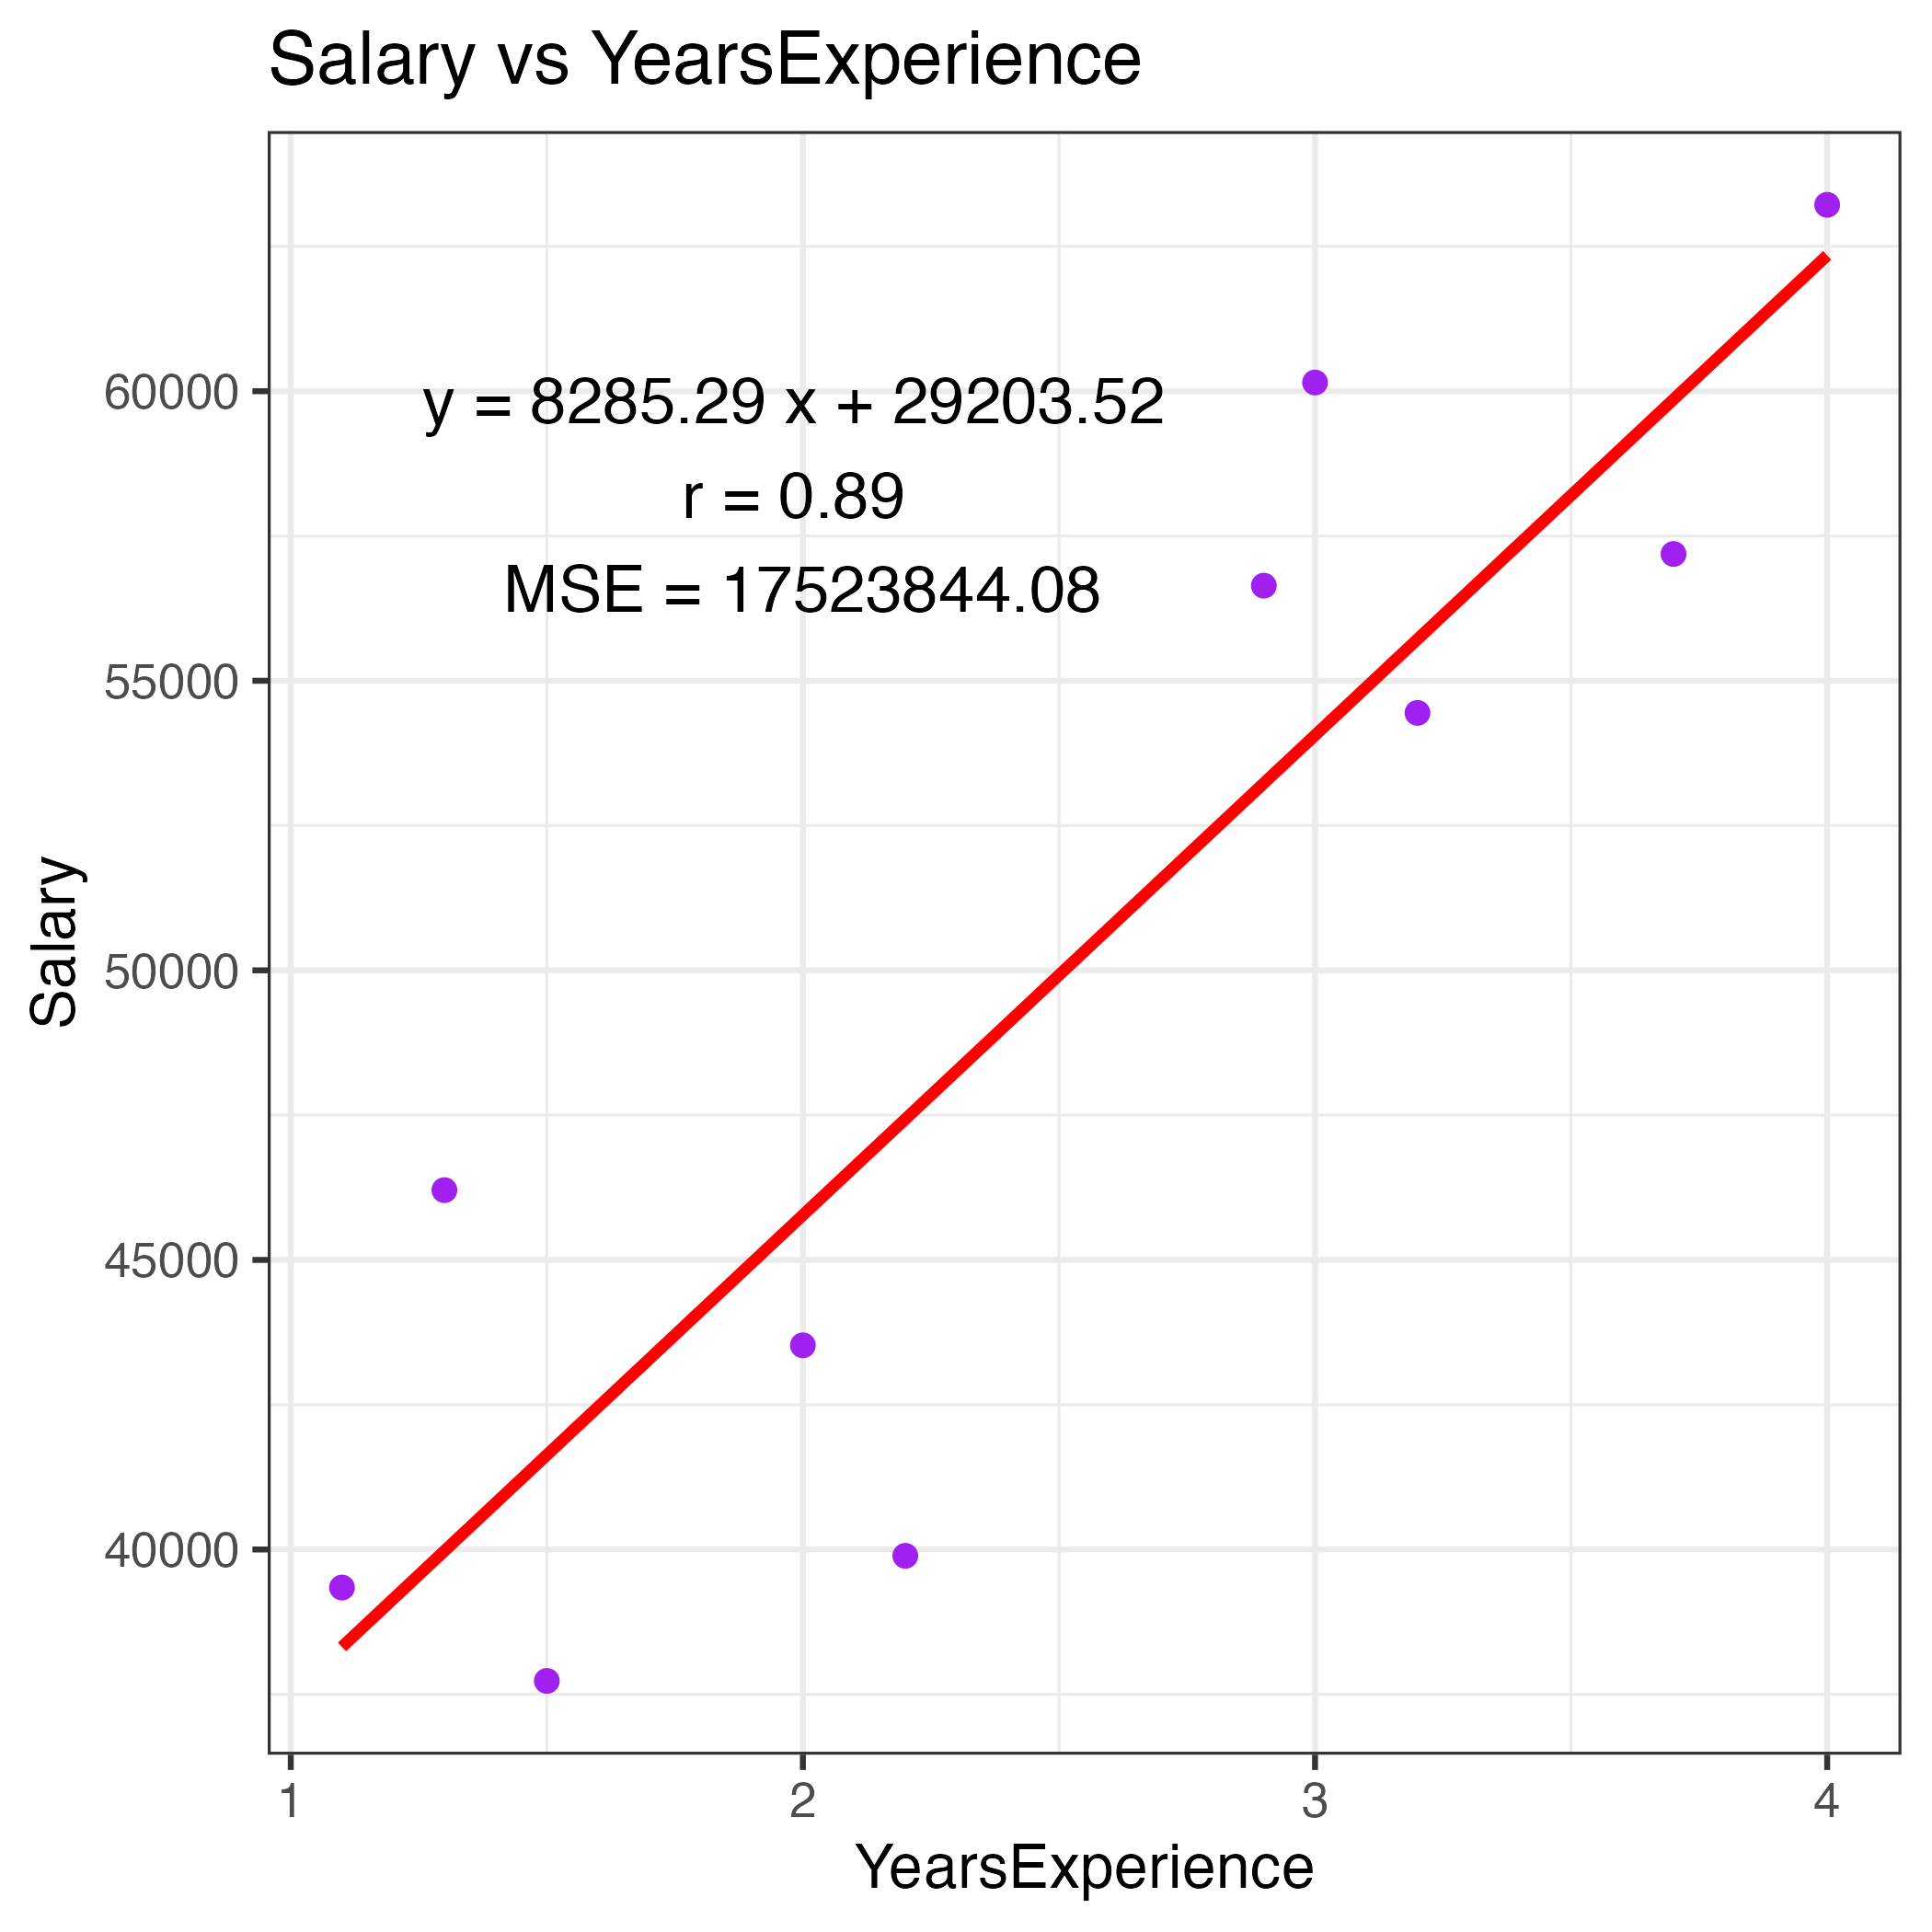

Recreate this plot in R.
options(device = function() pdf(file = NULL))

# install.packages("ggplot2")
library(ggplot2)


args <- commandArgs(trailingOnly = TRUE)
if (length(args) != 3) {
  stop("Usage: Rscript linear_regression_r.R <filename> <x_column> <y_column>")
}

# Assign function arguments to variable names 
filename <- args[1]
x_col <- args[2]
y_col <- args[3]


# import csv file into R df and assign x and y variables
data <- read.csv(filename)
formula <- as.formula(paste(y_col, "~", x_col))
model <- lm(formula, data = data)



# calculate the slope, intercept, r value, MSE, and RMSE
# and print the values to the console
slope <- coef(model)[2]
intercept <- coef(model)[1]
r <- cor(data[[x_col]], data[[y_col]])
pred <- predict(model)
mse <- mean((data[[y_col]] - pred)^2)
rmse <- sqrt(mse)   

cat("Slope for linear regression:", slope, "\n")
cat("Y-intercept for linear regression:", intercept, "\n")
cat("R value for linear regression:", r, "\n")
cat("MSE for linear regression:", mse, "\n")
cat("RMSE for linear regression:", rmse, "\n")


# graph the raw data and the calculated regression line
# and save the plot to linear_regression_r.png
plot <- ggplot(data, aes_string(x = x_col, y = y_col)) +
    geom_point(color='purple') +
    geom_smooth(method = "lm", se = FALSE, color = 'red') +
    annotate("text", x = 2, y = max(data[[y_col]]) - 5000,
             label = paste("y =", round(slope, 2), "x +", round(intercept, 2),
                           "\nr =", round(r, 2), "\nMSE =", round(mse, 2)),
             size = 6) +
    labs(title = paste(y_col, "vs", x_col), 
         x = x_col, 
         y = y_col) +
    theme_bw(base_size = 16)

ggsave("linear_regression_r.png", plot)
print(plot)
